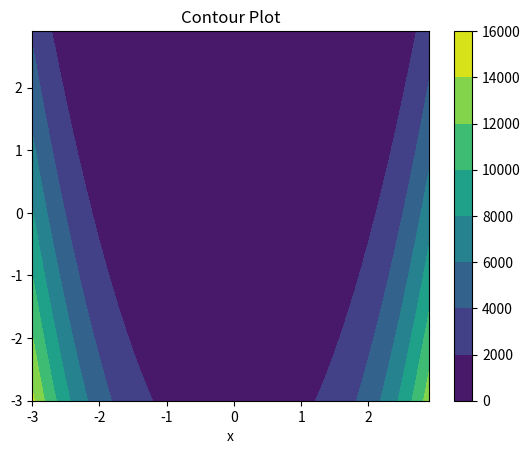

Recreate this plot in Python.
import numpy as np
import matplotlib.pyplot as plt

# write the code..
x = np.arange(-3,3,0.1)
y = np.arange(-3,3,0.1)
x,y = np.meshgrid(x,y)
z = (1-x)**2 + 100*(y-x**2)**2

plt.contourf(x,y,z)
plt.xlabel("y")
plt.xlabel("x")
plt.title("Contour Plot")
plt.colorbar()
plt.show()